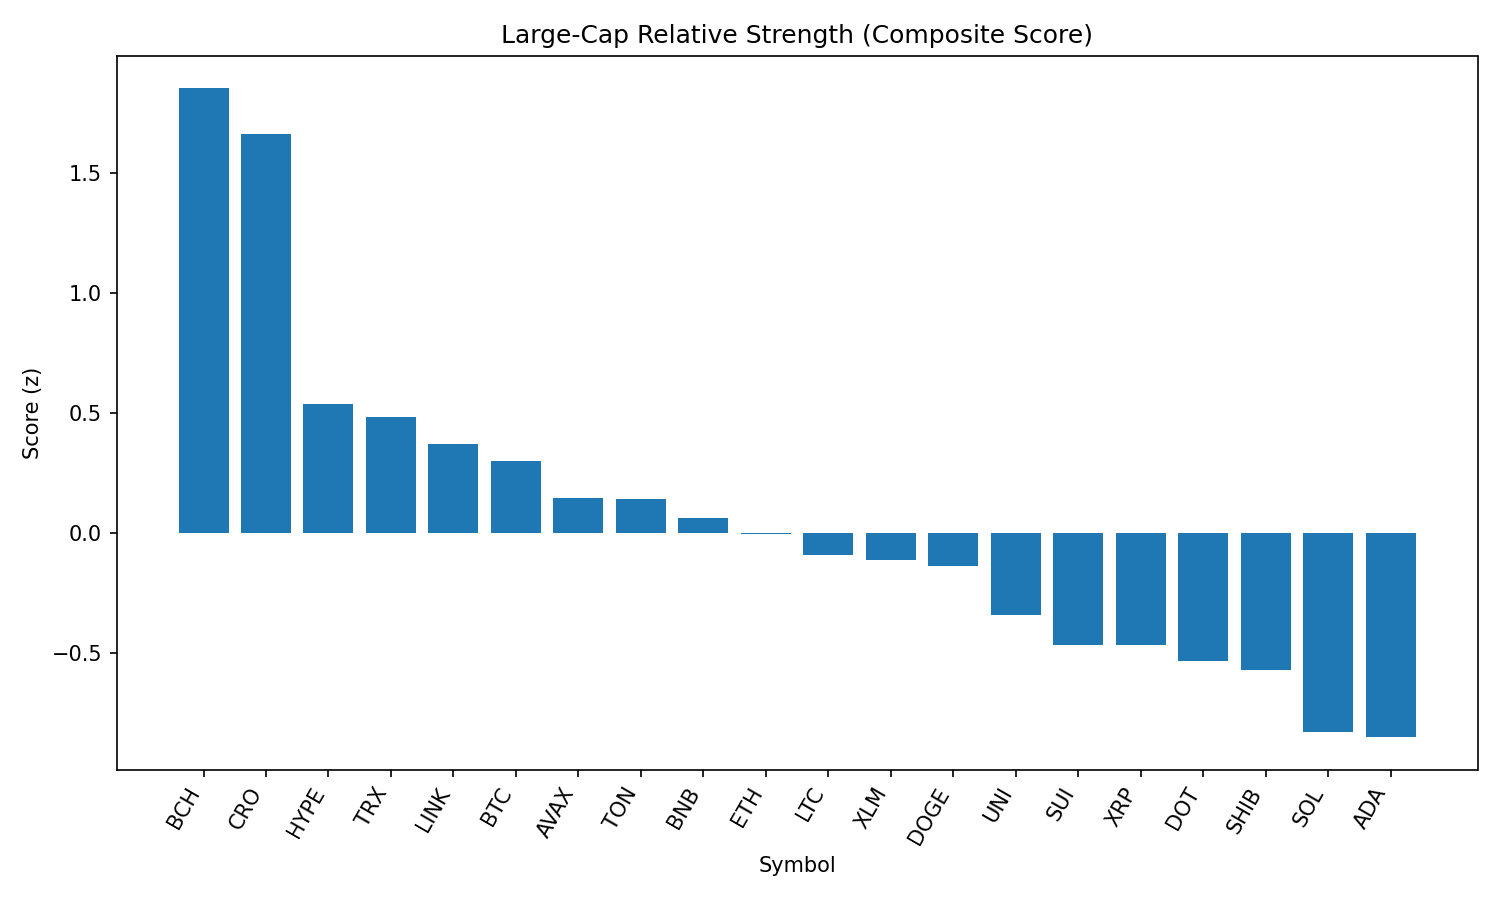

The file beside this chart, header and first rows:
rank, name, symbol, price, pct_1h, pct_24h, pct_7d, pct_1h_vs_btc, pct_24h_vs_btc, pct_7d_vs_btc, market_cap_rank, market_cap, volume_usd, score
1, Bitcoin Cash, BCH, 549.8, 0.1658, 3.27, -7.456, 0.2169, 2.929, -1.998, 21, 10946298207, 193110952, 1.851
2, Cronos, CRO, 0.2959, 0.4051, -0.9055, 82.21, 0.4563, -1.246, 87.67, 23, 9905698416, 615911089, 1.66
3, Hyperliquid, HYPE, 44.76, -0.1419, 1.414, 1.314, -0.09075, 1.073, 6.772, 17, 12128963862, 205617743, 0.5352
4, TRON, TRX, 0.3416, 0.01831, 0.5872, -6.195, 0.06945, 0.2464, -0.7365, 10, 32315322407, 447773740, 0.4838
5, Chainlink, LINK, 23.72, -0.11, 1.049, -7.96, -0.05886, 0.7086, -2.501, 13, 16081734152, 662815046, 0.3672
6, Bitcoin, BTC, 108679, -0.05114, 0.3408, -5.458, 0.0, 0.0, 0.0, 1, 2164550357323, 23594910080, 0.2965
7, Avalanche, AVAX, 23.86, -0.04697, 0.1091, -6.897, 0.004166, -0.2317, -1.439, 22, 10071237537, 251284276, 0.1441
8, Toncoin, TON, 3.13, -0.2316, 1.117, -6.673, -0.1804, 0.776, -1.215, 28, 8042602165, 121552915, 0.1383
9, BNB, BNB, 859.5, -0.05949, -0.168, -2.082, -0.008351, -0.5089, 3.376, 5, 119625007801, 715226223, 0.05896
10, Ethereum, ETH, 4444, -0.3114, 1.069, -7.061, -0.2602, 0.7278, -1.602, 2, 536660362427, 19395917011, -0.00574
11, Litecoin, LTC, 110.9, -0.1554, 0.1535, -8.604, -0.1042, -0.1873, -3.146, 27, 8453809398, 328963039, -0.09363
12, Stellar, XLM, 0.3604, -0.04362, -0.4146, -12.67, 0.007521, -0.7554, -7.214, 20, 11311917200, 166925862, -0.1152
13, Dogecoin, DOGE, 0.2177, -0.231, 0.4258, -7.406, -0.1798, 0.08497, -1.947, 9, 32821245938, 915391929, -0.1374
14, Uniswap, UNI, 9.8, -0.2668, 0.2519, -12.79, -0.2157, -0.08887, -7.328, 34, 5885409535, 199097424, -0.3431
15, Sui, SUI, 3.31, -0.2297, -0.3269, -10.98, -0.1786, -0.6677, -5.524, 19, 11623896616, 638993081, -0.4695
16, XRP, XRP, 2.83, -0.2998, -0.06729, -7.152, -0.2486, -0.4081, -1.694, 3, 168300138089, 3313557143, -0.4706
17, Polkadot, DOT, 3.81, -0.2949, -0.1985, -8.328, -0.2438, -0.5393, -2.87, 35, 5795333437, 187181779, -0.5362
18, Shiba Inu, SHIB, 1.24e-05, -0.3253, -0.1853, -5.861, -0.2742, -0.5261, -0.4025, 30, 7306444951, 127218157, -0.5724
19, Solana, SOL, 203.7, -0.3265, -0.9792, -2.392, -0.2753, -1.32, 3.066, 6, 110189959935, 5472944135, -0.831
20, Cardano, ADA, 0.8276, -0.3021, -0.9367, -9.461, -0.2509, -1.277, -4.003, 11, 30227096474, 656090154, -0.8529
21, Hedera, HBAR, 0.2253, -0.3309, -1.556, -9.919, -0.2797, -1.897, -4.461, 25, 9554932349, 161235524, -1.167
